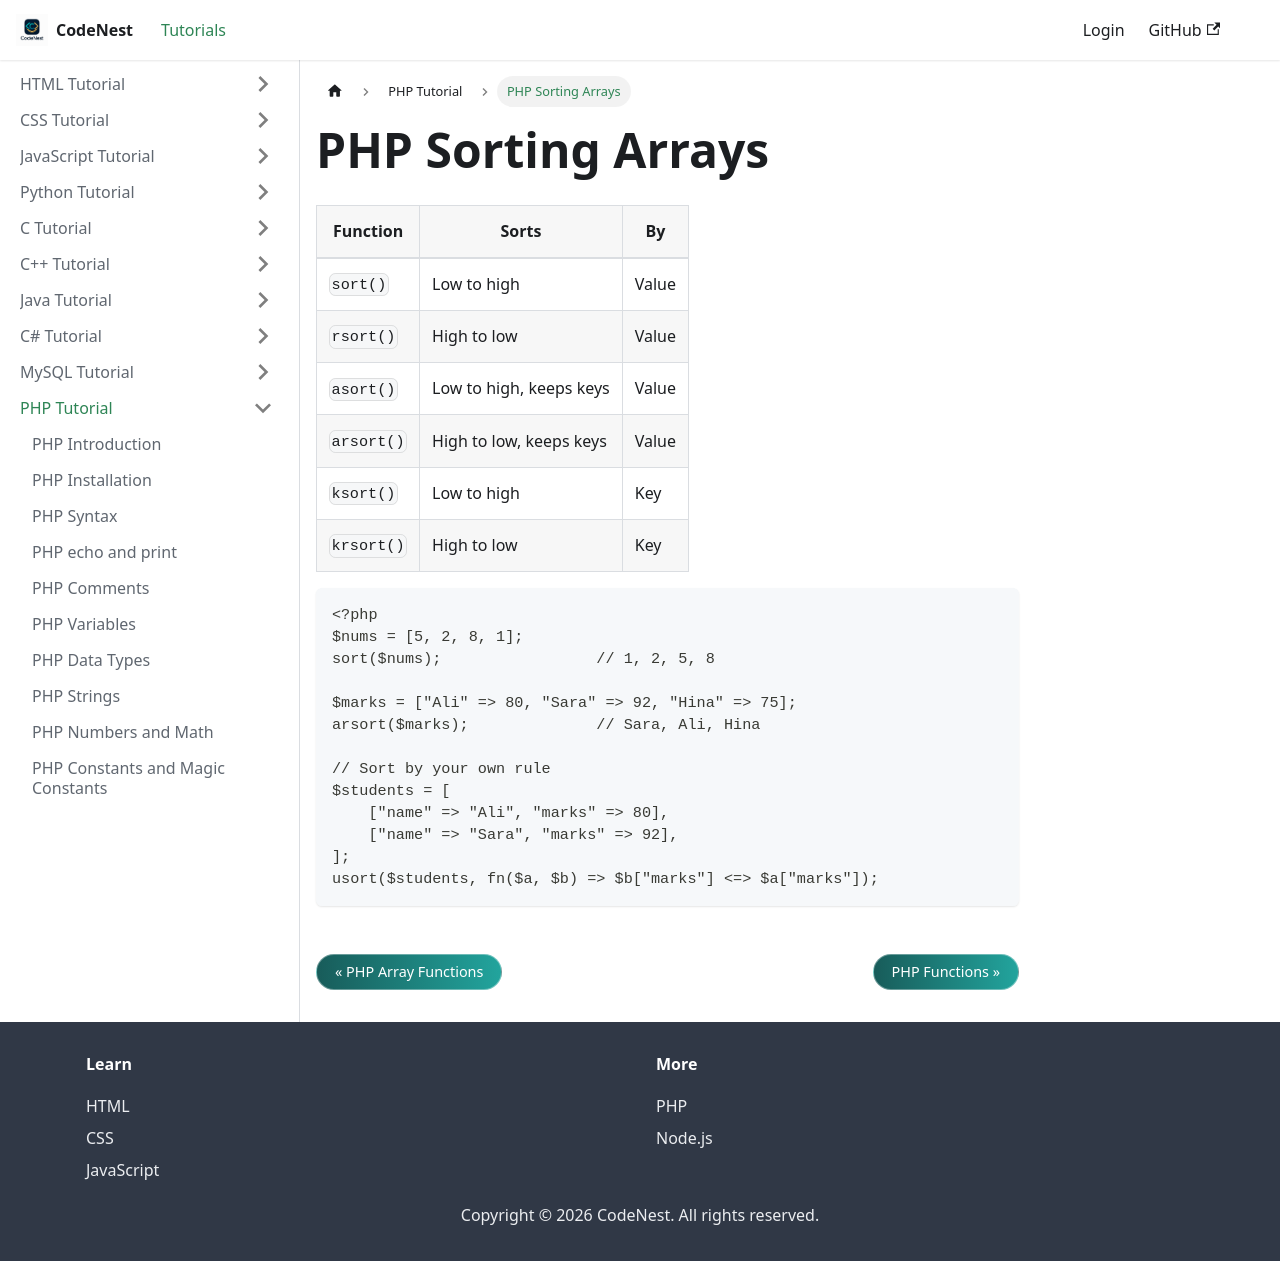

repository: adnankhan112/codenest · page: docs/php/sorting.html · generator: docusaurus

---
title: "PHP Sorting Arrays"
sidebar_position: 16
---

# PHP Sorting Arrays

| Function | Sorts | By |
| --- | --- | --- |
| `sort()` | Low to high | Value |
| `rsort()` | High to low | Value |
| `asort()` | Low to high, keeps keys | Value |
| `arsort()` | High to low, keeps keys | Value |
| `ksort()` | Low to high | Key |
| `krsort()` | High to low | Key |

```php
<?php
$nums = [5, 2, 8, 1];
sort($nums);                 // 1, 2, 5, 8

$marks = ["Ali" => 80, "Sara" => 92, "Hina" => 75];
arsort($marks);              // Sara, Ali, Hina

// Sort by your own rule
$students = [
    ["name" => "Ali", "marks" => 80],
    ["name" => "Sara", "marks" => 92],
];
usort($students, fn($a, $b) => $b["marks"] <=> $a["marks"]);
```
